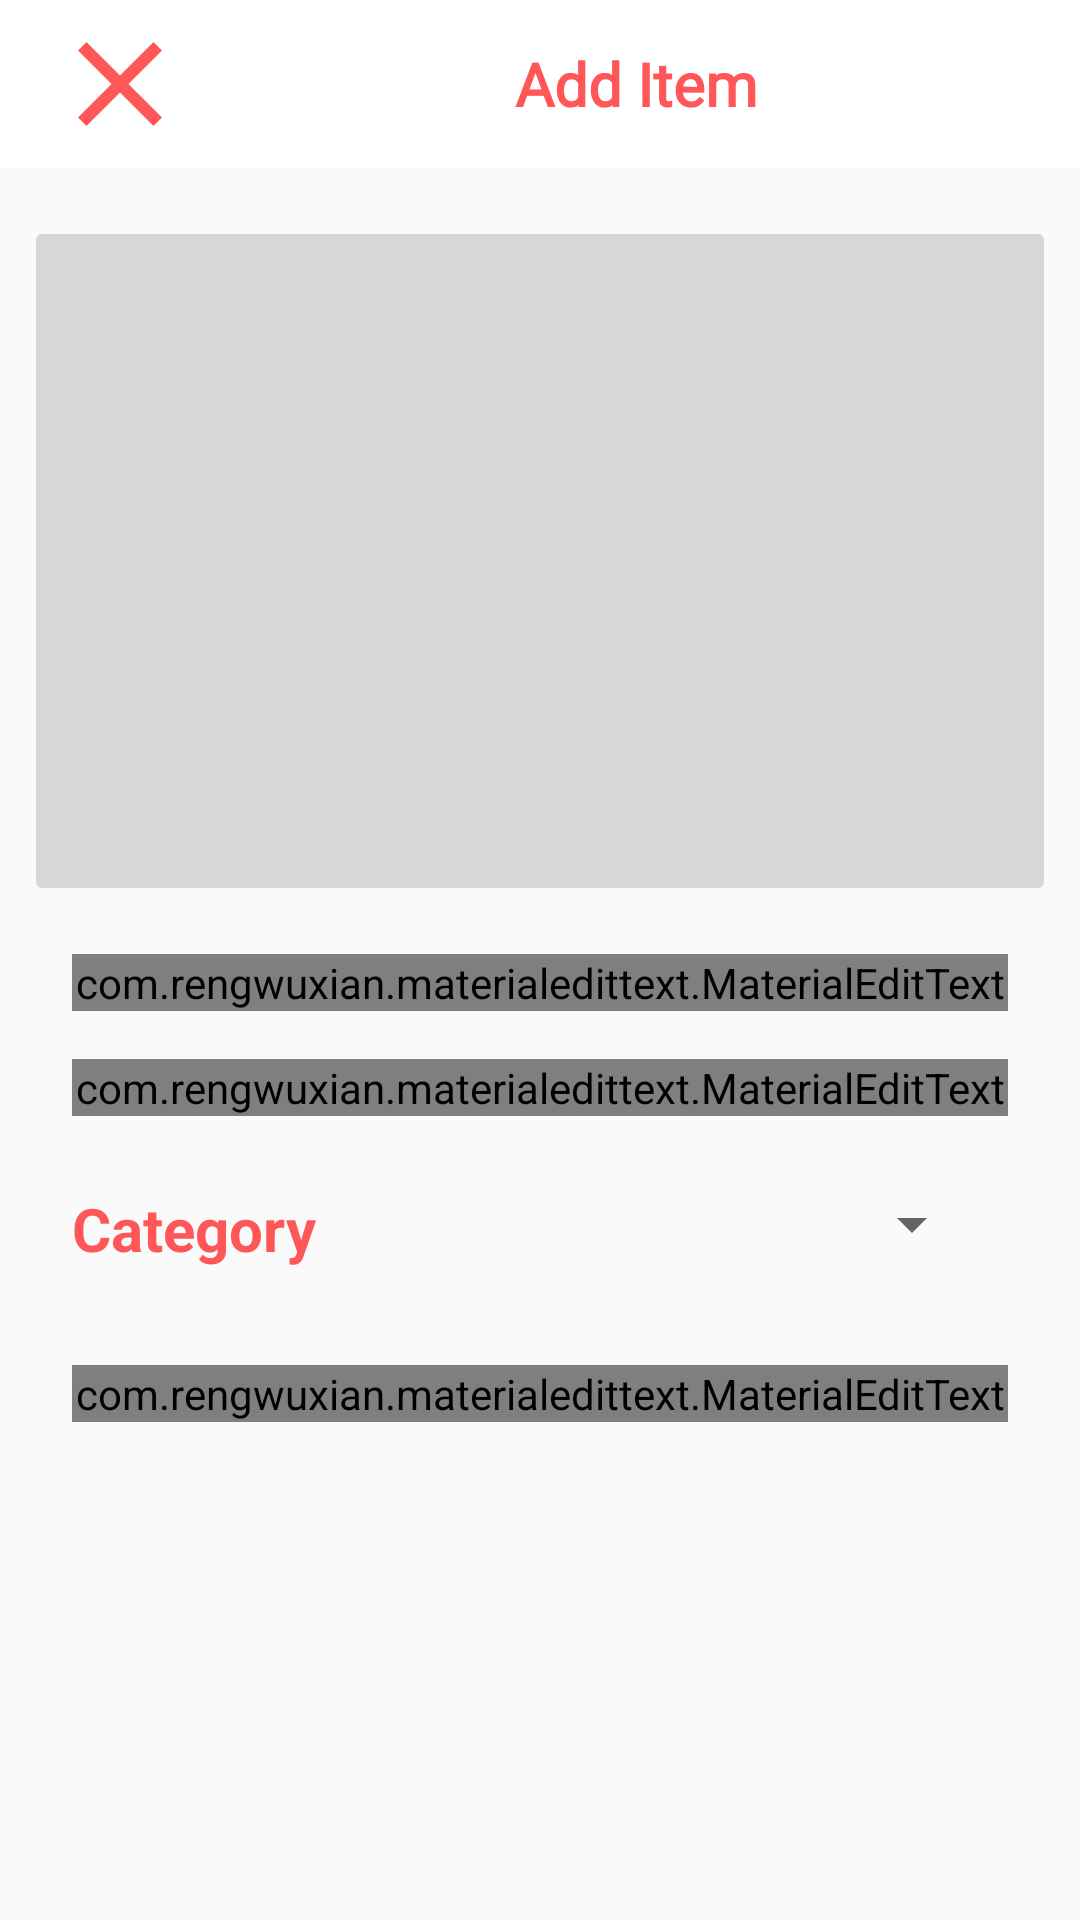

Write the Android layout XML for this screen, with the resource values it uses.
<!-- AndroidManifest.xml: application theme AppTheme -->
<!-- res/layout/activity_add_item.xml -->
<?xml version="1.0" encoding="utf-8"?>
<androidx.constraintlayout.widget.ConstraintLayout xmlns:android="http://schemas.android.com/apk/res/android"
    xmlns:app="http://schemas.android.com/apk/res-auto"
    xmlns:tools="http://schemas.android.com/tools"
    android:layout_width="match_parent"
    android:layout_height="match_parent"
    tools:context=".activities.AddItemActivity">
    <com.google.android.material.appbar.AppBarLayout
        android:id="@+id/staff_appBarLayout"
        android:layout_width="match_parent"
        android:layout_height="wrap_content"
        android:background="@color/colorPrimary"
        app:layout_constraintEnd_toEndOf="parent"
        app:layout_constraintStart_toStartOf="parent"
        app:layout_constraintTop_toTopOf="parent">

        <androidx.appcompat.widget.Toolbar
            android:id="@+id/add_item_toolbar"
            android:layout_width="match_parent"
            android:layout_height="?actionBarSize"
            android:background="#fff"
            >
            <ImageView
                android:id="@+id/add_item_close"
                android:layout_width="wrap_content"
                android:layout_height="wrap_content"
                android:src="@drawable/ic_close_black_24dp"
                android:contentDescription="@string/notification" />
            <TextView
                android:layout_width="match_parent"
                android:layout_height="wrap_content"
                android:textAlignment="center"
                android:text="@string/add_item"
                android:textSize="20sp"
                android:textColor="@color/splashBackground"
                android:textStyle="bold"
                android:fontFamily="@font/carter_one"/>
        </androidx.appcompat.widget.Toolbar>
    </com.google.android.material.appbar.AppBarLayout>

    <androidx.core.widget.NestedScrollView
        android:layout_width="match_parent"
        android:layout_height="match_parent"
        android:layout_marginTop="?actionBarSize"
        app:layout_constraintBottom_toBottomOf="parent"
        app:layout_constraintEnd_toEndOf="parent"
        app:layout_constraintStart_toStartOf="parent"
        app:layout_constraintTop_toTopOf="parent">

        <androidx.constraintlayout.widget.ConstraintLayout
            android:layout_width="match_parent"
            android:layout_height="match_parent">

            <ImageButton
                android:id="@+id/add_item_image"
                android:layout_width="match_parent"
                android:layout_height="230dp"
                android:scaleType="fitXY"
                android:layout_marginStart="8dp"
                android:layout_marginTop="16dp"
                android:layout_marginEnd="8dp"
                android:src="@drawable/ic_add_black_24dp"
                android:tooltipText="Add Image"
                app:layout_constraintEnd_toEndOf="parent"
                app:layout_constraintStart_toStartOf="parent"
                app:layout_constraintTop_toTopOf="parent" />

            <com.rengwuxian.materialedittext.MaterialEditText
                android:id="@+id/add_item_name"
                android:layout_width="match_parent"
                android:layout_height="wrap_content"
                android:layout_marginStart="24dp"
                android:layout_marginTop="16dp"
                android:layout_marginEnd="24dp"
                android:hint="Item Name"
                android:textColor="@color/splashBackground"
                android:textStyle="bold"
                app:layout_constraintEnd_toEndOf="parent"
                app:layout_constraintStart_toStartOf="parent"
                app:layout_constraintTop_toBottomOf="@+id/add_item_image"
                app:met_textColorHint="@color/splashBackground" />

            <com.rengwuxian.materialedittext.MaterialEditText
                android:id="@+id/add_item_price"
                android:layout_width="match_parent"
                android:layout_height="wrap_content"
                android:layout_marginStart="24dp"
                android:layout_marginTop="16dp"
                android:layout_marginEnd="24dp"
                android:hint="Item Price"
                android:inputType="number"
                android:textColor="@color/splashBackground"
                android:textStyle="bold"
                app:layout_constraintEnd_toEndOf="parent"
                app:layout_constraintHorizontal_bias="0.0"
                app:layout_constraintStart_toStartOf="parent"
                app:layout_constraintTop_toBottomOf="@+id/add_item_name"
                app:met_textColorHint="@color/splashBackground" />

            <TextView
                android:id="@+id/textView4"
                android:layout_width="wrap_content"
                android:layout_height="wrap_content"
                android:layout_marginStart="24dp"
                android:layout_marginTop="24dp"
                android:text="Category"
                android:textColor="@color/splashBackground"
                android:textSize="20sp"
                android:textStyle="bold"
                app:layout_constraintStart_toStartOf="parent"
                app:layout_constraintTop_toBottomOf="@+id/add_item_price" />

            <Spinner
                android:id="@+id/add_category_spinner"
                android:layout_width="wrap_content"
                android:layout_height="wrap_content"
                android:layout_marginTop="24dp"
                android:layout_marginEnd="32dp"
                app:layout_constraintEnd_toEndOf="parent"
                app:layout_constraintTop_toBottomOf="@+id/add_item_price" />

            <com.rengwuxian.materialedittext.MaterialEditText
                android:id="@+id/add_item_desc"
                android:layout_width="match_parent"
                android:layout_height="wrap_content"
                android:layout_marginStart="24dp"
                android:layout_marginTop="32dp"
                android:layout_marginEnd="24dp"
                android:hint="Item Description"
                android:textColor="@color/splashBackground"
                android:textStyle="bold"
                app:layout_constraintEnd_toEndOf="parent"
                app:layout_constraintHorizontal_bias="0.0"
                app:layout_constraintStart_toStartOf="parent"
                app:layout_constraintTop_toBottomOf="@+id/textView4"
                app:met_textColorHint="@color/splashBackground" />
        </androidx.constraintlayout.widget.ConstraintLayout>
    </androidx.core.widget.NestedScrollView>


</androidx.constraintlayout.widget.ConstraintLayout>
<!-- resources referenced by this layout -->
<resources>
  <color name="colorPrimary">#EF5350</color>
  <color name="splashBackground">#FF5757</color>
  <!-- drawable ic_close_black_24dp (drawable) -->
  <vector android:height="48dp" android:tint="#FF5757"
      android:viewportHeight="24.0" android:viewportWidth="24.0"
      android:width="48dp" xmlns:android="http://schemas.android.com/apk/res/android">
      <path android:fillColor="#FF5757" android:pathData="M19,6.41L17.59,5 12,10.59 6.41,5 5,6.41 10.59,12 5,17.59 6.41,19 12,13.41 17.59,19 19,17.59 13.41,12z"/>
  </vector>
  <string name="add_item">Add Item</string>
  <string name="notification">notification</string>
  <style name="AppTheme" parent="Theme.AppCompat.Light.NoActionBar">
          
          <item name="colorPrimary">@color/colorPrimary</item>
          <item name="colorPrimaryDark">@color/colorPrimaryDark</item>
          <item name="colorAccent">@color/colorAccent</item>
      </style>
  <color name="colorPrimaryDark">#b61827</color>
  <color name="colorAccent">#D81B60</color>
</resources>
